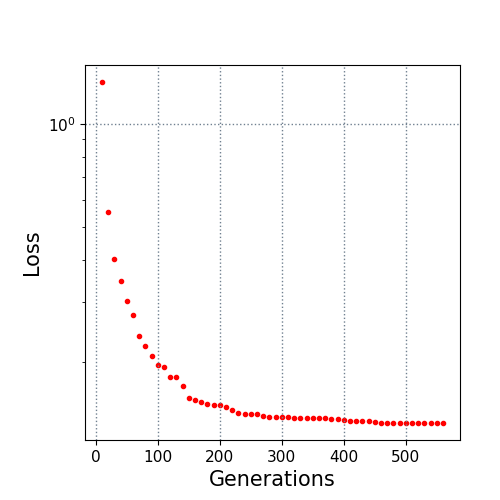

The table this chart was drawn from, first rows:
10.0, 1.326045
20.0, 0.5502
30.0, 0.4007
40.0, 0.3466
50.0, 0.3018
60.0, 0.2752
70.0, 0.2386
80.0, 0.2233
90.0, 0.2089
100.0, 0.1968
110.0, 0.1939
120.0, 0.1811
130.0, 0.1811
140.0, 0.1705
150.0, 0.1572
160.0, 0.1554
170.0, 0.153
180.0, 0.1506
190.0, 0.1502
200.0, 0.1496
210.0, 0.1478
220.0, 0.1449
230.0, 0.1425
240.0, 0.1412
250.0, 0.1412
260.0, 0.1408
270.0, 0.1389
280.0, 0.1387
290.0, 0.1387
300.0, 0.1386
310.0, 0.1386
320.0, 0.1377
330.0, 0.1377
340.0, 0.1373
350.0, 0.137
360.0, 0.137
370.0, 0.137
380.0, 0.136
390.0, 0.136
400.0, 0.1353
410.0, 0.1346
420.0, 0.1346
430.0, 0.1342
440.0, 0.1342
450.0, 0.134
460.0, 0.1333
470.0, 0.1331
480.0, 0.1329
490.0, 0.1329
500.0, 0.1329
510.0, 0.1329
520.0, 0.1329
530.0, 0.1329
540.0, 0.1329
550.0, 0.1329
560.0, 0.1329
